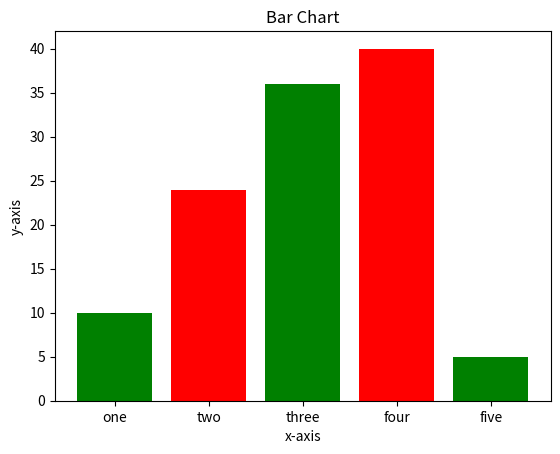

Python code for this plot:
import matplotlib.pyplot as plt
left=[1,2,3,4,5]
height=[10,24,36,40,5]
label=['one','two','three','four','five']
plt.bar(left,height,width=0.8,tick_label=label,color=['green','red'])
plt.xlabel('x-axis')
plt.ylabel('y-axis')
plt.title('Bar Chart')
plt.show()
